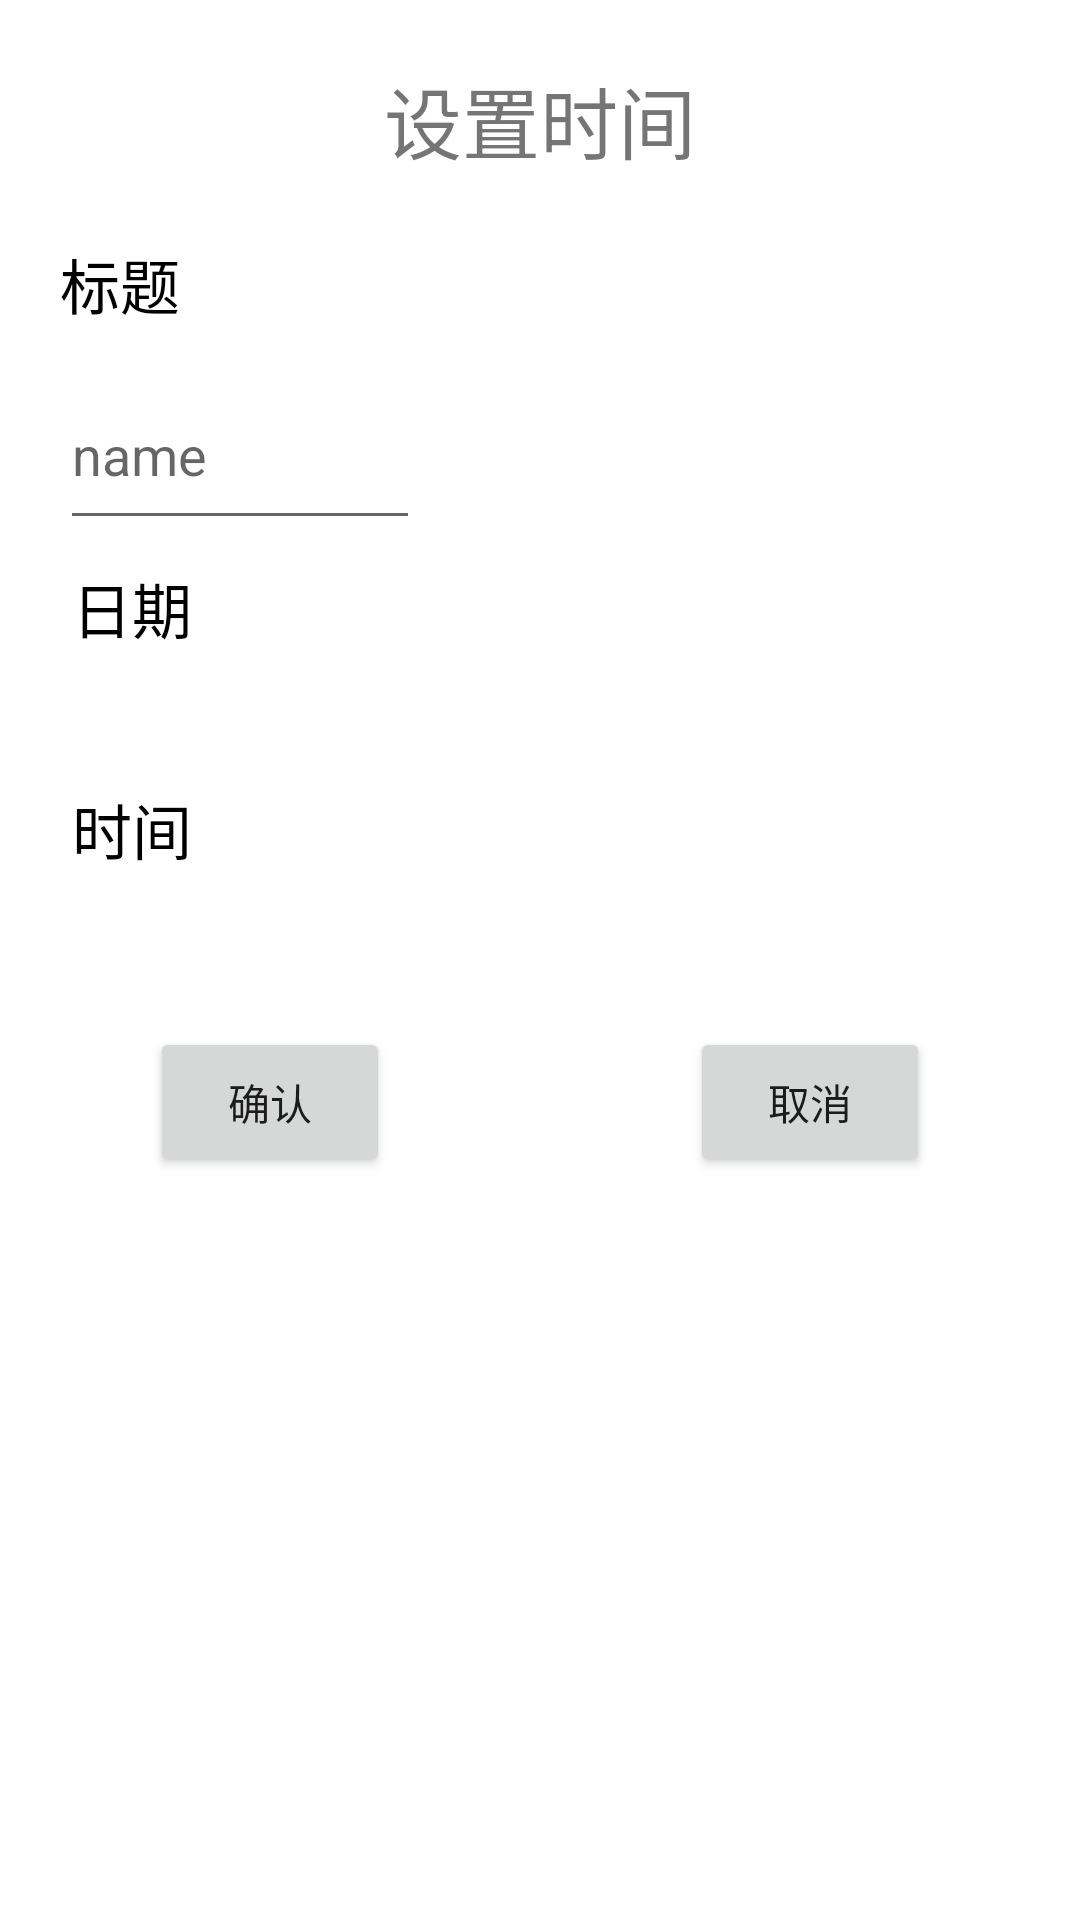

The Android layout XML behind this screen, and the referenced resources:
<!-- AndroidManifest.xml: fallback theme Theme.MaterialComponents.DayNight.NoActionBar -->
<!-- res/layout/activity_time.xml -->
<?xml version="1.0" encoding="utf-8"?>
<LinearLayout xmlns:android="http://schemas.android.com/apk/res/android"
    xmlns:custom="http://schemas.android.com/apk/res-auto"
    android:layout_width="match_parent"
    android:layout_height="match_parent"
    android:background="@color/white"
    android:orientation="vertical">
    
    <RelativeLayout
        android:id="@+id/time_title_layout"
        android:layout_width="fill_parent"
        android:layout_height="80dp"
        android:gravity="center_vertical">

        <TextView
            android:id="@+id/title_txt"
            android:layout_width="wrap_content"
            android:layout_height="match_parent"
            android:layout_centerInParent="true"
            android:gravity="center"
            android:textSize="26sp"
            android:text="设置时间" />
    </RelativeLayout>
    <RelativeLayout
        android:layout_width="fill_parent"
        android:layout_height="100dp"
        android:gravity="center_vertical"
        android:paddingLeft="20dp">
        <TextView
            android:layout_width="wrap_content"
            android:layout_height="wrap_content"
            android:text="标题"
            android:textColor="@color/black"
            android:textSize="20sp"/>
        <EditText
            android:id="@+id/edit_name"
            android:layout_width="120dp"
            android:layout_height="60dp"
            android:layout_alignParentBottom="true"
            android:hint="name"
            />
    </RelativeLayout>

    <LinearLayout
        android:id="@+id/time_set_date_layout"
        android:layout_width="match_parent"
        android:layout_height="wrap_content"
        android:layout_below="@id/time_title_layout"
        android:orientation="vertical"
        android:paddingLeft="24dp"
        android:paddingTop="8dp"
        android:paddingBottom="8dp"
		>

        <TextView
            android:id="@+id/time_set_date_title_txt"
            android:layout_width="wrap_content"
            android:layout_height="wrap_content"
            android:text="日期"
            android:textColor="@color/black"
            android:textSize="20sp" />

        <TextView
            android:id="@+id/time_set_date_txt"
            android:layout_width="wrap_content"
            android:layout_height="wrap_content"
            android:layout_marginTop="4dp"
            android:text=""
            android:textSize="18sp" />
    </LinearLayout>

    <LinearLayout
        android:id="@+id/time_set_time_layout"
        android:layout_width="match_parent"
        android:layout_height="wrap_content"
        android:layout_below="@id/time_set_date_layout"
        android:orientation="vertical"
        android:paddingLeft="24dp"
        android:paddingTop="8dp"
        android:paddingBottom="8dp">

        <TextView
            android:id="@+id/time_set_time_title_txt"
            android:layout_width="wrap_content"
            android:layout_height="wrap_content"
            android:text="时间"
            android:textColor="@color/black"
            android:textSize="20sp" />

        <TextView
            android:id="@+id/time_set_time_txt"
            android:layout_width="wrap_content"
            android:layout_height="wrap_content"
            android:layout_marginTop="4dp"
            android:text=""
            android:textSize="18sp" />
    </LinearLayout>
    <RelativeLayout
        android:layout_width="fill_parent"
        android:layout_height="80dp"
        android:gravity="center_vertical"
        android:layout_below="@id/time_set_time_layout">

        <Button
            android:id="@+id/btn_ok"
            android:layout_width="80dp"
            android:layout_height="50dp"
            android:layout_marginLeft="50dp"
            android:layout_alignParentLeft="true"
            android:contentDescription="@null"
            android:text="确认"/>

        <Button
            android:id="@+id/btn_back"
            android:layout_width="80dp"
            android:layout_height="50dp"
            android:layout_marginRight="50dp"
            android:layout_alignParentRight="true"
            android:contentDescription="@null"
            android:text="取消"/>


    </RelativeLayout>
</LinearLayout>
<!-- resources referenced by this layout -->
<resources>
  <color name="black">#FF000000</color>
  <color name="white">#FFFFFFFF</color>
</resources>
